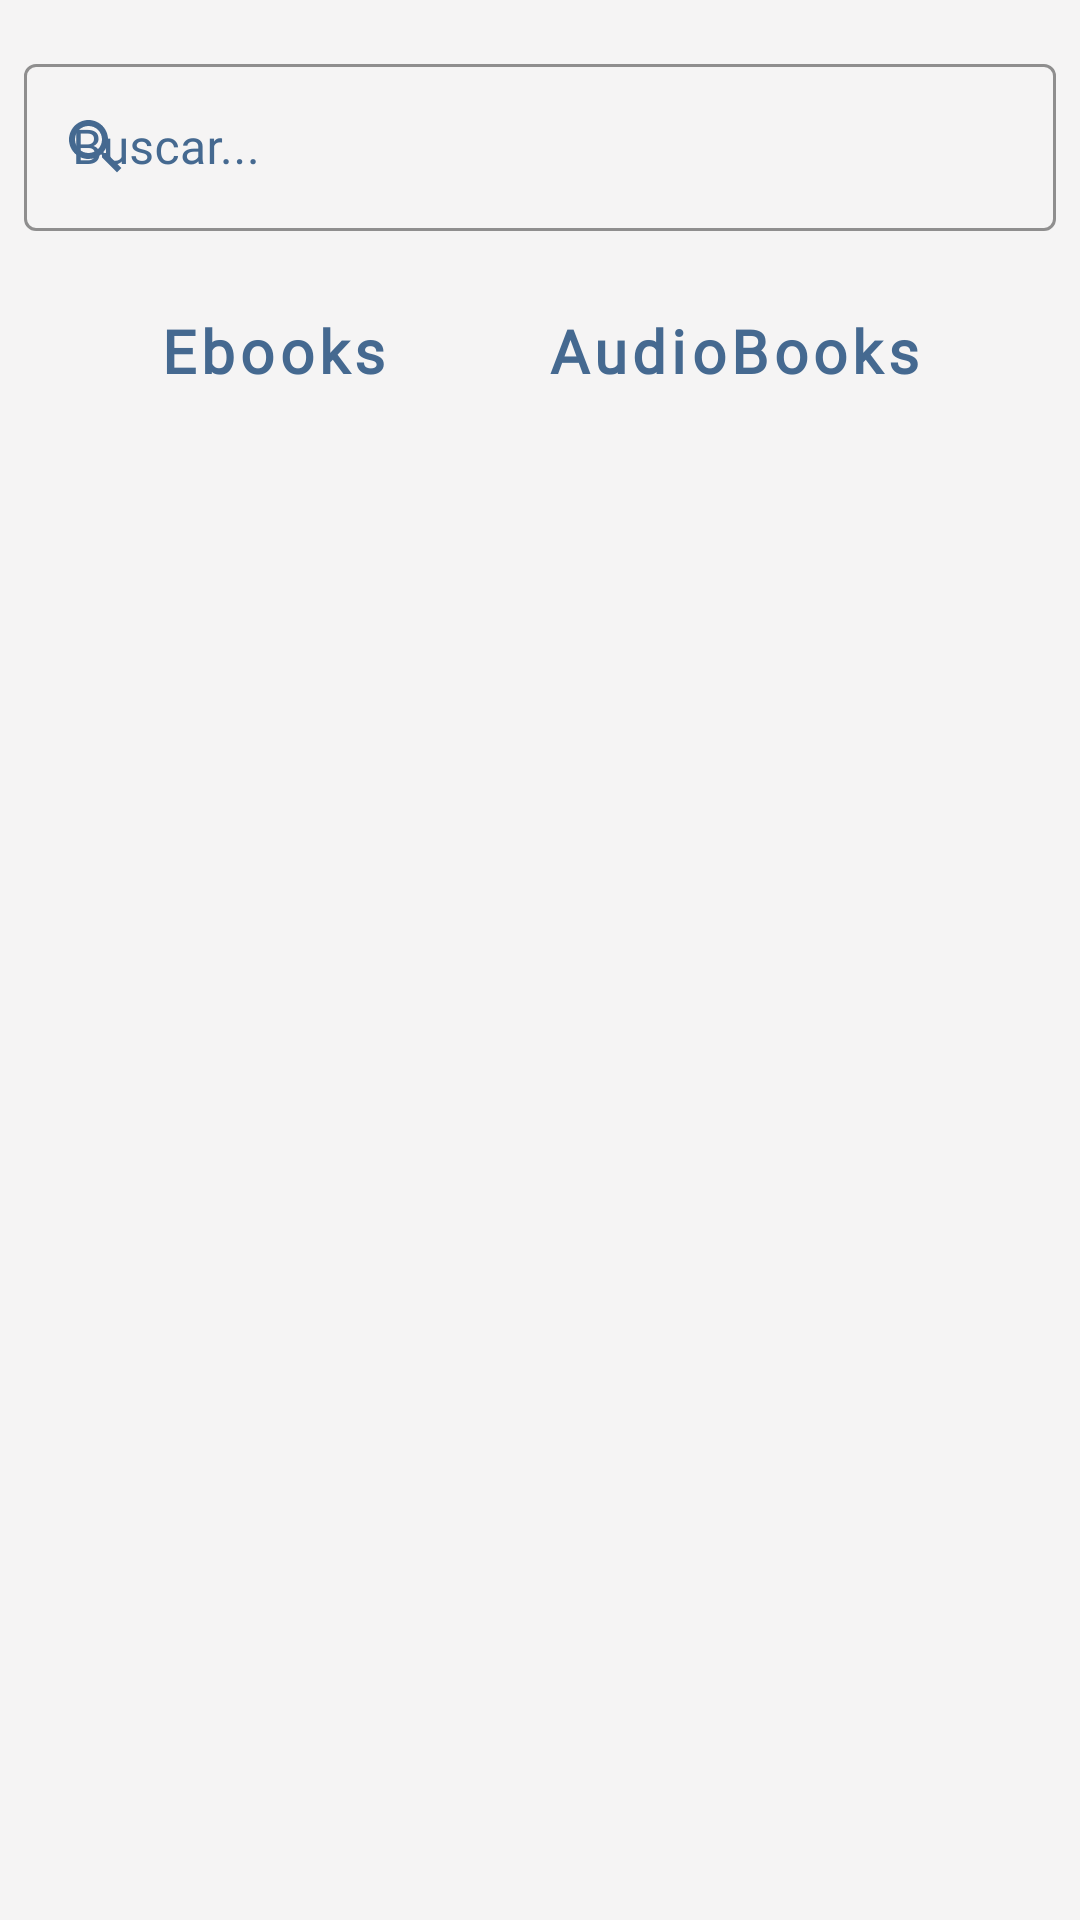

This screen was rendered from an Android layout file. Write that file and the resources it references.
<!-- AndroidManifest.xml: application theme Theme.OnlyBooks -->
<!-- res/layout/fragment_search.xml -->
<?xml version="1.0" encoding="utf-8"?>
<ScrollView xmlns:android="http://schemas.android.com/apk/res/android"
    xmlns:app="http://schemas.android.com/apk/res-auto"
    xmlns:tools="http://schemas.android.com/tools"
    android:layout_width="match_parent"
    android:layout_height="match_parent"
    android:background="@color/cinzaClaro"
    tools:context=".ui.fragments.SearchFragment">

    <androidx.constraintlayout.widget.ConstraintLayout
        android:layout_width="match_parent"
        android:layout_height="match_parent"
        android:layout_marginHorizontal="8dp">

        <com.google.android.material.textfield.TextInputLayout
            android:id="@+id/text_search"
            style="@style/Widget.MaterialComponents.TextInputLayout.OutlinedBox"
            android:layout_width="match_parent"
            android:layout_height="wrap_content"
            android:layout_marginTop="16dp"
            android:fontFamily="@font/source_sans_pro"
            android:hint="Buscar..."
            android:textColorHint="@color/azulEscuro"
            app:boxStrokeColor="@color/azulEscuro"
            app:counterTextColor="@color/azulEscuro"
            app:hintTextColor="@color/azulEscuro"
            app:layout_constraintEnd_toEndOf="parent"
            app:layout_constraintStart_toStartOf="parent"
            app:layout_constraintTop_toTopOf="parent"
            app:startIconDrawable="@drawable/ic_baseline_search_24"
            app:startIconTint="@color/azulEscuro">

            <com.google.android.material.textfield.TextInputEditText
                android:id="@+id/input_search"
                android:layout_width="match_parent"
                android:layout_height="wrap_content"
                android:fontFamily="@font/source_sans_pro"
                android:textColor="@color/azulEscuro"
                android:textCursorDrawable="@null" />

        </com.google.android.material.textfield.TextInputLayout>

        <Button
            android:id="@+id/see_ebooks"
            android:layout_width="wrap_content"
            android:layout_height="wrap_content"
            style="@style/Widget.MaterialComponents.Button.TextButton"

            android:layout_marginTop="16dp"
            android:backgroundTint="@color/cinzaClaro"
            android:fontFamily="@font/source_sans_pro"
            android:text="@string/text_button_ebooks"
            android:textAllCaps="false"
            android:textColor="@color/azulEscuro"
            android:textSize="20sp"
            android:textStyle="bold"
            app:layout_constraintEnd_toStartOf="@id/see_audiobooks"
            app:layout_constraintStart_toStartOf="parent"
            app:layout_constraintTop_toBottomOf="@id/text_search"
            app:rippleColor="@color/azulEscuro" />

        <Button
            android:id="@+id/see_audiobooks"
            style="@style/Widget.MaterialComponents.Button.TextButton"
            android:layout_width="wrap_content"
            android:layout_height="wrap_content"
            android:layout_marginTop="16dp"
            android:backgroundTint="@color/cinzaClaro"
            android:fontFamily="@font/source_sans_pro"
            android:text="@string/text_button_audiobooks"
            android:textAllCaps="false"
            app:rippleColor="@color/azulEscuro"
            android:textColor="@color/azulEscuro"
            android:textSize="20sp"
            android:textStyle="bold"
            app:layout_constraintEnd_toEndOf="parent"
            app:layout_constraintStart_toEndOf="@id/see_ebooks"
            app:layout_constraintTop_toBottomOf="@id/text_search" />

        <androidx.recyclerview.widget.RecyclerView
            android:id="@+id/recyclerView_ebook"
            android:layout_width="match_parent"
            android:layout_height="match_parent"
            android:layout_marginTop="16dp"
            android:visibility="visible"
            app:layout_constraintTop_toBottomOf="@id/see_ebooks" />

        <androidx.recyclerview.widget.RecyclerView
            android:id="@+id/recyclerView_audiobook"
            android:layout_width="match_parent"
            android:layout_height="match_parent"
            android:layout_marginTop="16dp"
            android:visibility="invisible"
            app:layout_constraintTop_toBottomOf="@id/see_audiobooks" />

        <ProgressBar
            android:id="@+id/progress_bar"
            android:layout_width="match_parent"
            android:layout_height="wrap_content"
            android:visibility="invisible"
            app:layout_constraintBottom_toBottomOf="parent"
            app:layout_constraintTop_toBottomOf="@id/recyclerView_audiobook" />

    </androidx.constraintlayout.widget.ConstraintLayout>

</ScrollView>
<!-- resources referenced by this layout -->
<resources>
  <color name="azulEscuro">#456990</color>
  <color name="cinzaClaro">#F5F4F4</color>
  <!-- drawable ic_baseline_search_24 (drawable) -->
  <vector android:height="24dp" android:tint="#456990"
      android:viewportHeight="24" android:viewportWidth="24"
      android:width="24dp" xmlns:android="http://schemas.android.com/apk/res/android">
      <path android:fillColor="@android:color/white" android:pathData="M15.5,14h-0.79l-0.28,-0.27C15.41,12.59 16,11.11 16,9.5 16,5.91 13.09,3 9.5,3S3,5.91 3,9.5 5.91,16 9.5,16c1.61,0 3.09,-0.59 4.23,-1.57l0.27,0.28v0.79l5,4.99L20.49,19l-4.99,-5zM9.5,14C7.01,14 5,11.99 5,9.5S7.01,5 9.5,5 14,7.01 14,9.5 11.99,14 9.5,14z"/>
  </vector>
  <string name="text_button_audiobooks">AudioBooks</string>
  <string name="text_button_ebooks">Ebooks</string>
  <style name="Theme.OnlyBooks" parent="Theme.MaterialComponents.NoActionBar">
          
          <item name="colorPrimary">@color/purple_500</item>
          <item name="colorPrimaryVariant">@color/purple_700</item>
          <item name="colorOnPrimary">@color/white</item>
          
          <item name="colorSecondary">@color/teal_200</item>
          <item name="colorSecondaryVariant">@color/teal_700</item>
          <item name="colorOnSecondary">@color/cinzaClaro</item>
          
          <item name="android:statusBarColor">?attr/colorPrimaryVariant</item>
          
  
          
          <item name="android:windowTranslucentStatus">true</item>
          <item name="android:windowTranslucentNavigation">true</item>
      </style>
  <color name="purple_500">#FF6200EE</color>
  <color name="purple_700">#FF3700B3</color>
  <color name="white">#FFFFFFFF</color>
  <color name="teal_200">#FF03DAC5</color>
  <color name="teal_700">#FF018786</color>
</resources>
